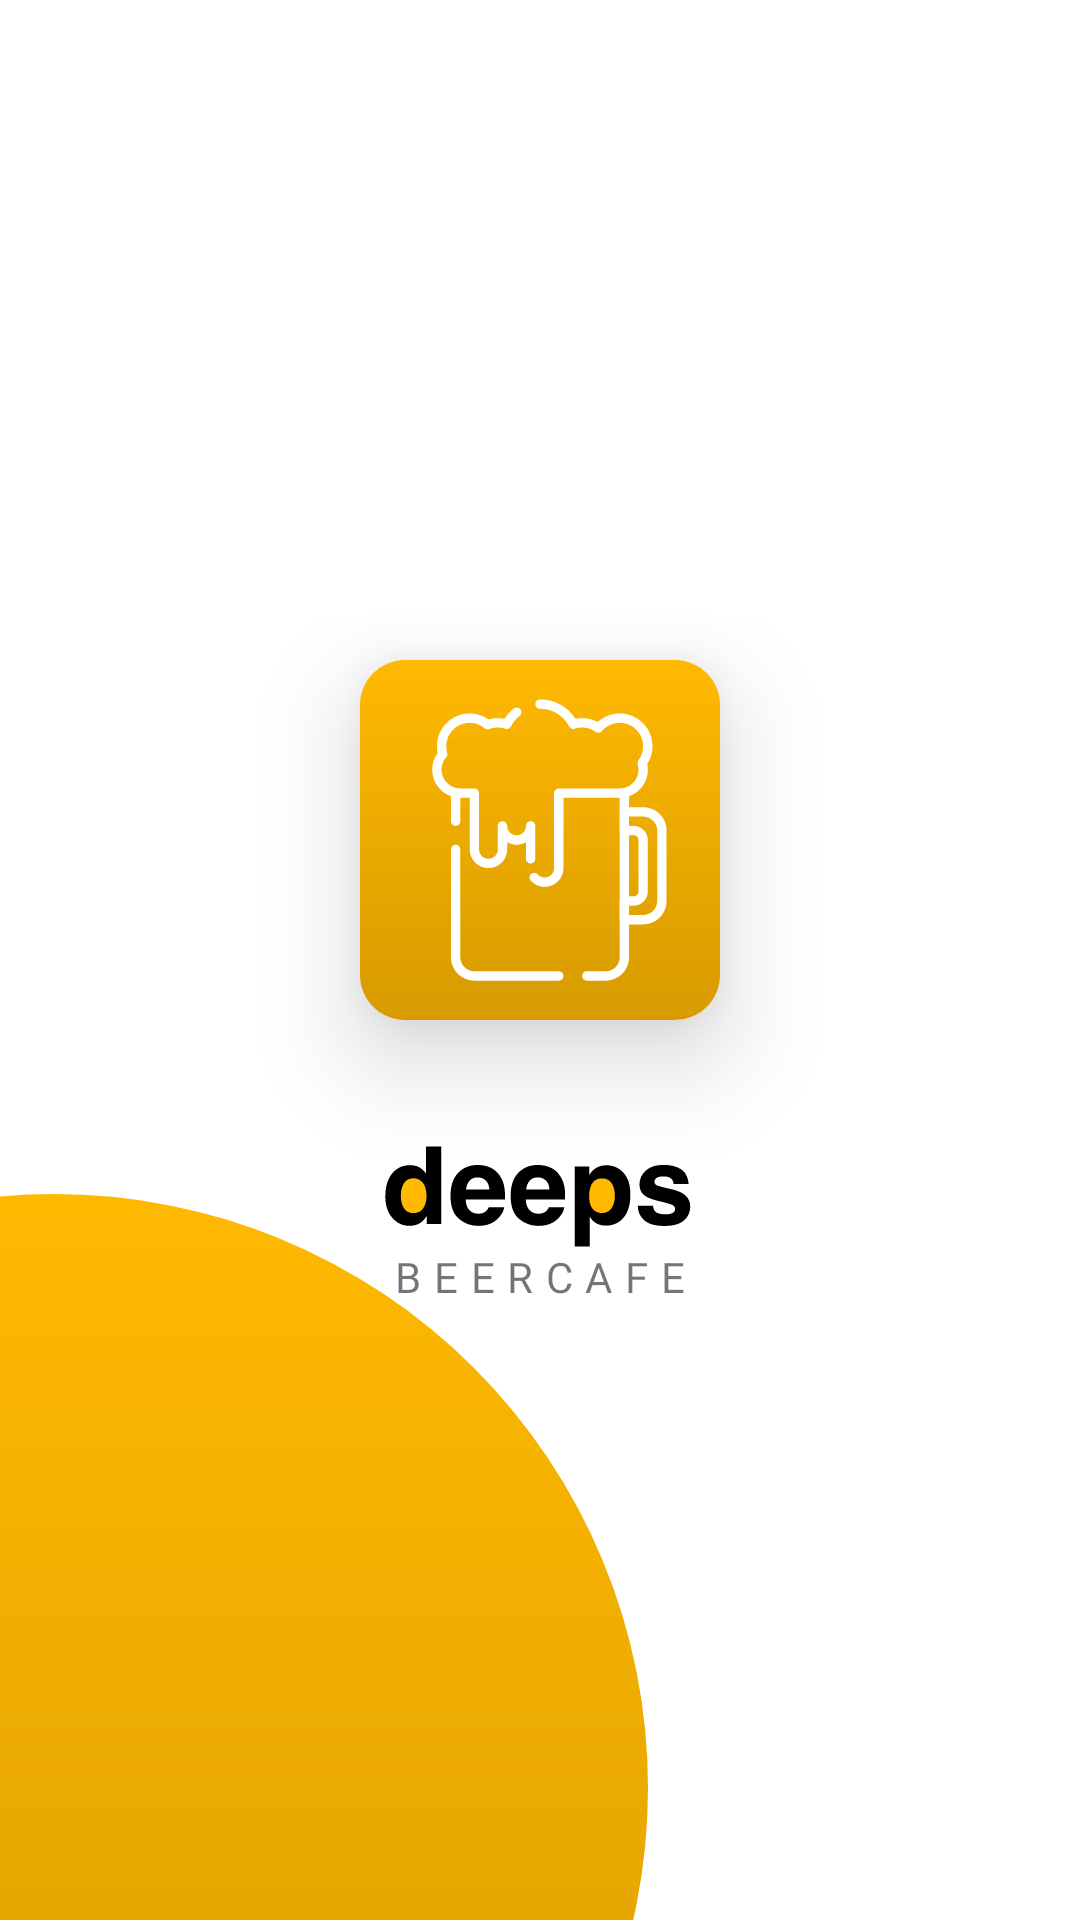

Reconstruct the res/layout file that produces this screen, plus the resources it refers to.
<!-- AndroidManifest.xml: application theme Theme.BeerCafe -->
<!-- res/layout/activity_splash.xml -->
<?xml version="1.0" encoding="utf-8"?>
<RelativeLayout xmlns:android="http://schemas.android.com/apk/res/android"
    xmlns:app="http://schemas.android.com/apk/res-auto"
    xmlns:tools="http://schemas.android.com/tools"
    android:layout_width="match_parent"
    android:layout_height="match_parent"
    tools:context=".SplashActivity">

    <LinearLayout
        android:layout_width="match_parent"
        android:layout_height="wrap_content"
        android:orientation="vertical"
        android:layout_centerInParent="true"
        android:gravity="center">

        <androidx.cardview.widget.CardView
            android:layout_width="120dp"
            android:layout_height="120dp"
            app:cardCornerRadius="15dp"
            app:cardElevation="20dp"
            android:layout_margin="15dp"
            >
            <RelativeLayout
                android:layout_width="match_parent"
                android:layout_height="match_parent"
                android:background="@drawable/gradient_color">
                <ImageView
                    android:layout_width="match_parent"
                    android:layout_height="match_parent"
                    android:src="@drawable/ic_beer_glass"
                    android:padding="10dp"/>
            </RelativeLayout>
        </androidx.cardview.widget.CardView>

        <ImageView
            android:layout_width="wrap_content"
            android:layout_height="wrap_content"
            android:src="@drawable/ic_deeps"
            android:layout_marginTop="20dp"/>

        <TextView
            android:layout_width="wrap_content"
            android:layout_height="wrap_content"
            android:fontFamily="@font/montserrat"
            android:text="Beercafe"
            android:textAllCaps="true"
            android:letterSpacing="0.3"/>



    </LinearLayout>



    <ImageView
        android:layout_width="wrap_content"
        android:layout_height="wrap_content"
        android:src="@drawable/ic_splash_footer"
        android:layout_marginTop="20dp"
        android:layout_alignParentBottom="true"/>


</RelativeLayout>
<!-- resources referenced by this layout -->
<resources>
  <!-- drawable gradient_color (drawable) -->
  <?xml version="1.0" encoding="utf-8"?>
  <shape xmlns:android="http://schemas.android.com/apk/res/android">
  
  
      <gradient android:startColor="#FFB901"
          android:endColor="#D79B00"
          android:angle="30"/>
  
  </shape>
  <!-- drawable ic_beer_glass: vector/xml drawable (drawable, 9237 chars, omitted) -->
  <!-- drawable ic_deeps: vector/xml drawable (drawable, 4546 chars, omitted) -->
  <!-- drawable ic_splash_footer (drawable) -->
  <vector xmlns:android="http://schemas.android.com/apk/res/android"
      xmlns:aapt="http://schemas.android.com/aapt"
      android:width="216dp"
      android:height="242dp"
      android:viewportWidth="216"
      android:viewportHeight="242">
    <path
        android:pathData="M18,198m-198,0a198,198 0,1 1,396 0a198,198 0,1 1,-396 0">
      <aapt:attr name="android:fillColor">
        <gradient 
            android:startY="0"
            android:startX="18"
            android:endY="396"
            android:endX="18"
            android:type="linear">
          <item android:offset="0" android:color="#FFFFB901"/>
          <item android:offset="1" android:color="#FFD79B00"/>
        </gradient>
      </aapt:attr>
    </path>
  </vector>
  <style name="Theme.BeerCafe" parent="Theme.MaterialComponents.Light.NoActionBar">
          
          <item name="colorPrimary">@color/purple_500</item>
          <item name="colorPrimaryVariant">@color/purple_700</item>
          <item name="colorOnPrimary">@color/white</item>
          
          <item name="colorSecondary">@color/teal_200</item>
          <item name="colorSecondaryVariant">@color/teal_700</item>
          <item name="colorOnSecondary">@color/black</item>
          
          <item name="android:statusBarColor" tools:targetApi="l">@color/dark_gray</item>
          
      </style>
  <color name="purple_500">#FF6200EE</color>
  <color name="purple_700">#FF3700B3</color>
  <color name="white">#FFFFFFFF</color>
  <color name="teal_200">#FF03DAC5</color>
  <color name="teal_700">#FF018786</color>
  <color name="black">#FF000000</color>
  <color name="dark_gray">#939393</color>
</resources>
